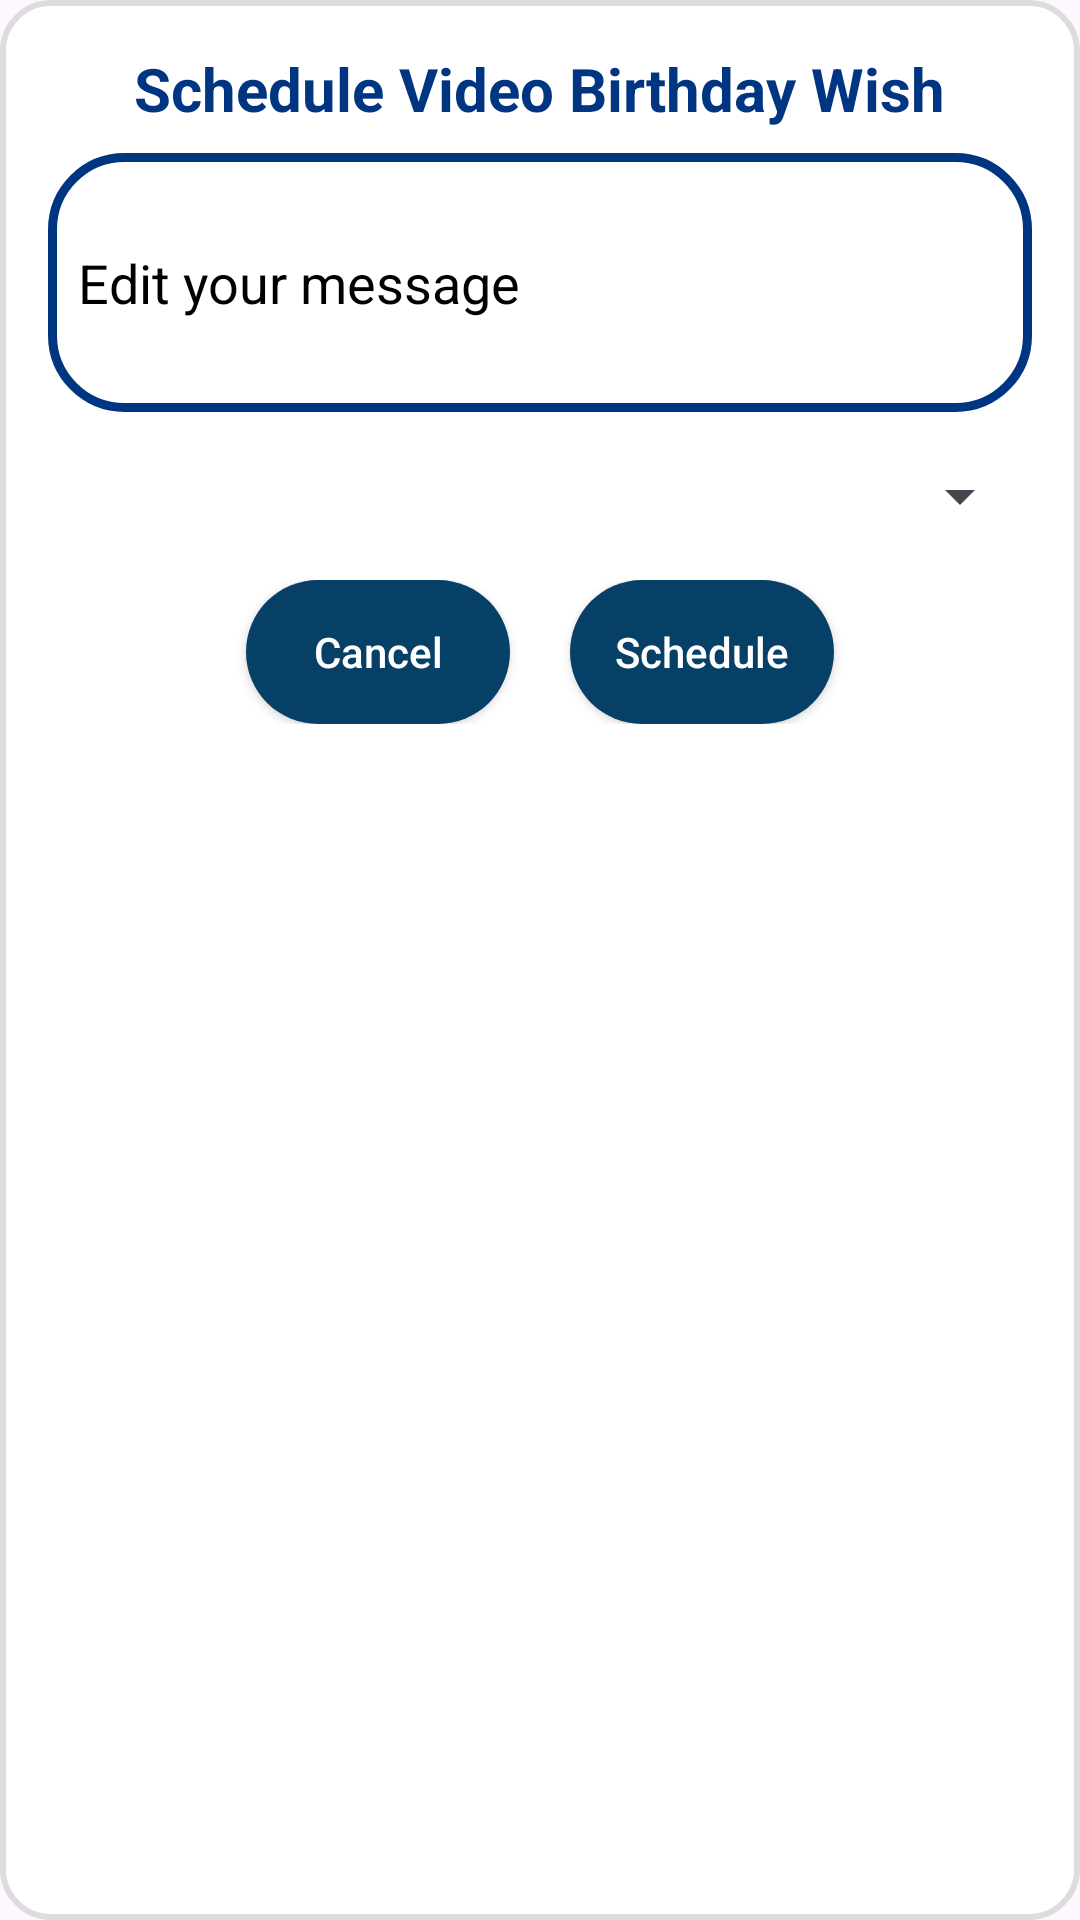

Produce the Android XML layout that renders to this screen, including the resource entries it uses.
<!-- AndroidManifest.xml: application theme Theme.Wishify -->
<!-- res/layout/layout_send_message_dialog_no_spinner.xml -->
<?xml version="1.0" encoding="utf-8"?>
<LinearLayout xmlns:android="http://schemas.android.com/apk/res/android"
    android:layout_width="match_parent"
    android:layout_height="wrap_content"
    android:background="@drawable/card_background"
    android:orientation="vertical"
    android:padding="16dp">

    <TextView
        android:layout_width="wrap_content"
        android:layout_height="wrap_content"
        android:text="Schedule Video Birthday Wish"
        android:textSize="20sp"
        android:textStyle="bold"
        android:layout_gravity="center"
        android:textColor="#003581"/>

    <EditText
        android:id="@+id/et_message"
        android:layout_width="match_parent"
        android:layout_height="wrap_content"
        android:layout_marginTop="8dp"
        android:padding="10dp"
        android:hint="Edit your message"
        android:inputType="textMultiLine"
        android:background="@drawable/black_rounded_et"
        android:minLines="3"
        android:textColor="@android:color/black"
        android:textColorHint="@android:color/black"/>

    <Spinner
        android:id="@+id/spinner_celebrity"
        android:layout_width="match_parent"
        android:layout_height="wrap_content"
        android:textColor="#003581"
        android:layout_marginTop="16dp" />

    <ProgressBar
        android:id="@+id/progress_bar"
        android:layout_width="wrap_content"
        android:layout_height="wrap_content"
        android:layout_gravity="center"
        android:layout_marginTop="16dp"
        android:indeterminate="true"
        android:visibility="gone" />

    <LinearLayout
        android:layout_width="match_parent"
        android:layout_height="wrap_content"
        android:layout_marginTop="16dp"
        android:orientation="horizontal"
        android:gravity="center">

        <androidx.appcompat.widget.AppCompatButton
            android:id="@+id/cancel_button"
            android:layout_width="wrap_content"
            android:layout_height="wrap_content"
            android:layout_gravity="center"
            android:background="@drawable/button_gradient"
            android:backgroundTint="@null"
            android:text="Cancel"
            android:textColor="#FFFFFF"
            android:textAllCaps="false"
            android:layout_marginRight="20dp" />

        <androidx.appcompat.widget.AppCompatButton
            android:id="@+id/schedule_button"
            android:layout_width="wrap_content"
            android:layout_height="wrap_content"
            android:layout_gravity="center"
            android:background="@drawable/button_gradient"
            android:backgroundTint="@null"
            android:text="Schedule"
            android:textColor="#FFFFFF"
            android:textAllCaps="false" />

    </LinearLayout>
</LinearLayout>
<!-- resources referenced by this layout -->
<resources>
  <!-- drawable black_rounded_et (drawable) -->
  <?xml version="1.0" encoding="utf-8"?>
  <shape xmlns:android="http://schemas.android.com/apk/res/android">
      <solid android:color="@android:color/transparent"/>
      <stroke android:color="#003581" android:width="3dp"/>
      <corners android:radius="24dp"/>
  </shape>
  <!-- drawable button_gradient (drawable) -->
  <?xml version="1.0" encoding="utf-8"?>
  <layer-list xmlns:android="http://schemas.android.com/apk/res/android">
      <item>
          <shape android:shape="rectangle">
              <solid
                  android:color="#064066"
                  android:type="linear" />
              <corners android:radius="360dp" />
              <padding android:left="10dp" android:right="10dp" android:top="5dp" android:bottom="5dp"/>
          </shape>
      </item>
  </layer-list>
  <!-- drawable card_background (drawable) -->
  <?xml version="1.0" encoding="utf-8"?>
  <shape xmlns:android="http://schemas.android.com/apk/res/android"
      android:shape="rectangle">
  
      <corners android:radius="16dp"/>
      <solid android:color="#FFFFFF"/>
      <stroke android:width="2dp" android:color="#DDDDDD"/>
      <padding android:left="12dp" android:top="8dp" android:right="12dp" android:bottom="8dp"/>
  </shape>
  <style name="Theme.Wishify" parent="Base.Theme.Wishify" />
  <style name="Base.Theme.Wishify" parent="Theme.Material3.DayNight.NoActionBar">
          
          
      </style>
</resources>
